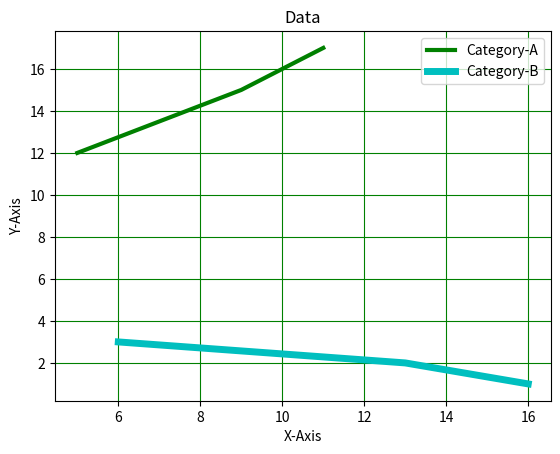

Write the Python code that produced this figure.
from matplotlib import pyplot as plt

# Draw a Line Graph
# Multiple Lines in the Same Graph

X1 = [5, 9, 11]
Y1 = [12, 15, 17]

X2 = [6, 13, 16]
Y2 = [3, 2, 1]

plt.plot(X1,Y1,'g', label="Category-A", linewidth=3)
plt.plot(X2,Y2,'c', label="Category-B", linewidth=5)

plt.legend()

plt.title("Data")
plt.xlabel("X-Axis")
plt.ylabel("Y-Axis")

plt.grid(True,color='g')

plt.show()
